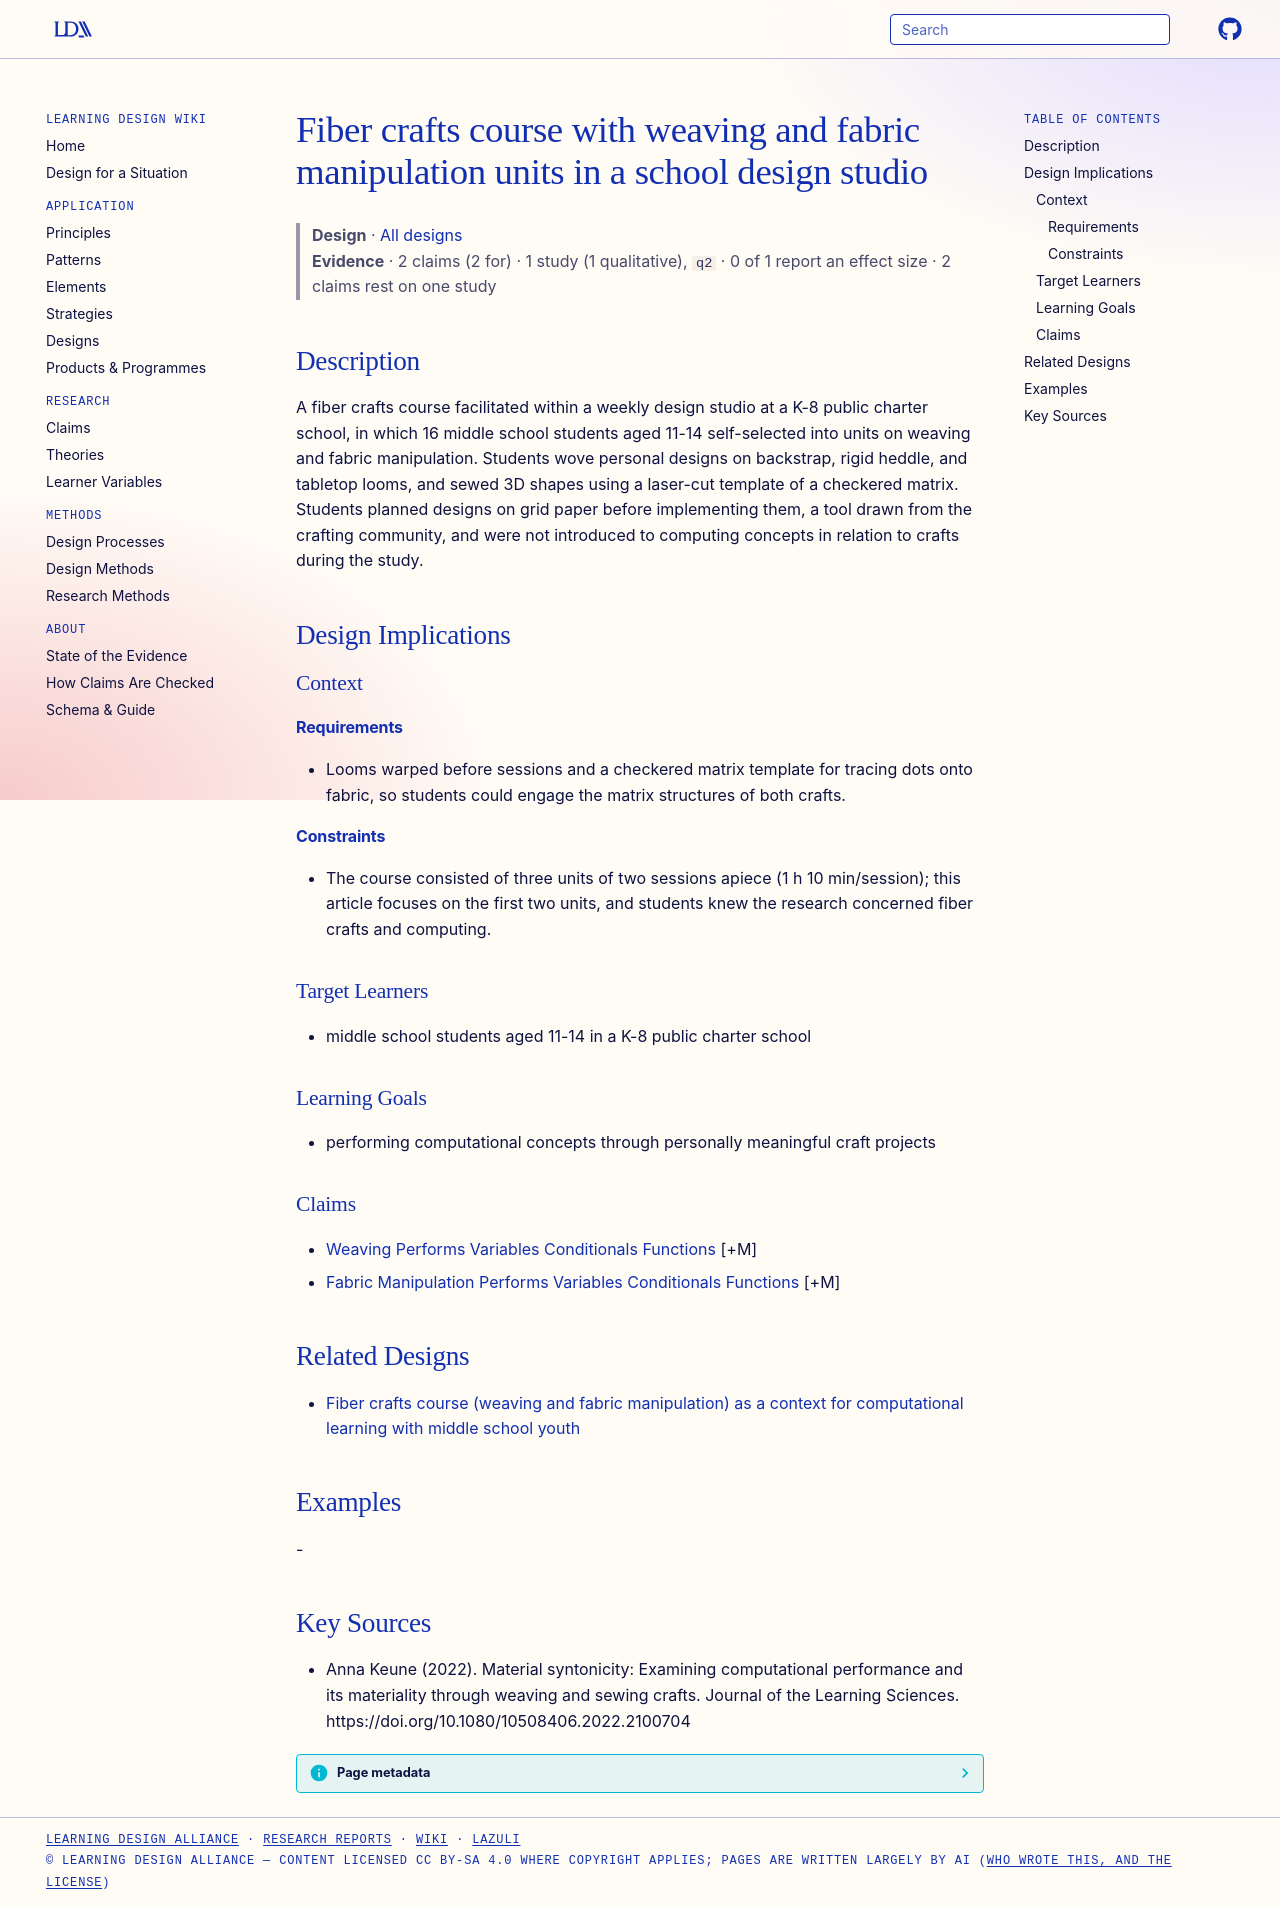

repository: Learning-Design-Alliance/learning-wiki · page: designs/fiber-crafts-course-design-studio/index.html · generator: mkdocs

---
type: design
id: fiber-crafts-course-design-studio
title: Fiber crafts course with weaving and fabric manipulation units in a school design studio
description: A fiber crafts course facilitated within a weekly design studio at a K-8 public charter school, in which 16 middle school students aged 11-14 self-selected into units on weaving and fabric manipulation.
status: review
generated:
  by: "process:settle-candidates"
  at: 2026-10-18
sources:
  - id: anna-keune-2022
    resource: "https://doi.org/10.1080/10508406.2022.2100704"
    title: "Anna Keune (2022). Material syntonicity: Examining computational performance and its materiality through weaving and sewing crafts. Journal of the Learning Sciences. https://doi.org/10.1080/10508406.2022.2100704"
    author: Anna Keune
---

# Fiber crafts course with weaving and fabric manipulation units in a school design studio

> **Design** · [All designs](index.md)
> **Evidence** · 2 claims (2 for) · 1 study (1 qualitative), `q2` · 0 of 1 report an effect size · 2 claims rest on one study

## Description
A fiber crafts course facilitated within a weekly design studio at a K-8 public charter school, in which 16 middle school students aged 11-14 self-selected into units on weaving and fabric manipulation. Students wove personal designs on backstrap, rigid heddle, and tabletop looms, and sewed 3D shapes using a laser-cut template of a checkered matrix. Students planned designs on grid paper before implementing them, a tool drawn from the crafting community, and were not introduced to computing concepts in relation to crafts during the study.

## Design Implications

### Context
#### Requirements
- Looms warped before sessions and a checkered matrix template for tracing dots onto fabric, so students could engage the matrix structures of both crafts.
#### Constraints
- The course consisted of three units of two sessions apiece (1 h 10 min/session); this article focuses on the first two units, and students knew the research concerned fiber crafts and computing.

### Target Learners
- middle school students aged 11-14 in a K-8 public charter school

### Learning Goals
- performing computational concepts through personally meaningful craft projects

### Claims
- [Weaving Performs Variables Conditionals Functions](../claims/weaving-performs-variables-conditionals-functions.md) [+M]
- [Fabric Manipulation Performs Variables Conditionals Functions](../claims/fabric-manipulation-performs-variables-conditionals-functions.md) [+M]

## Related Designs

- [Fiber crafts course (weaving and fabric manipulation) as a context for computational learning with middle school youth](fiber-crafts-course-computational-learning.md)

## Examples
-

## Key Sources
- Anna Keune (2022). Material syntonicity: Examining computational performance and its materiality through weaving and sewing crafts. Journal of the Learning Sciences. https://doi.org/10.1080/10508406.2022.2100704
